Labelled photos from "gtos-mobile", an image-classification folder in faisu07/gtos-mobile. The possible labels are: painting, aluminum, asphalt, brick, cement, cloth, dry leaf, glass, grass, large limestone, leaf, metal cover, moss, paint cover, painting turf, paper, pebble, plastic, plastic cover, root, sand, sandpaper, shale, small limestone, soil, steel, stone asphalt, stone brick, stone cement, turf, wood chips.

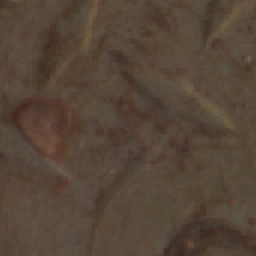
Label: plastic cover

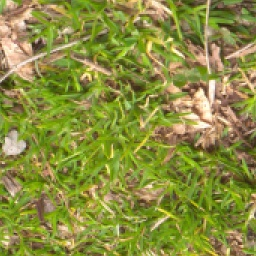
Label: grass

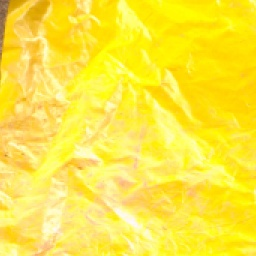
Label: plastic

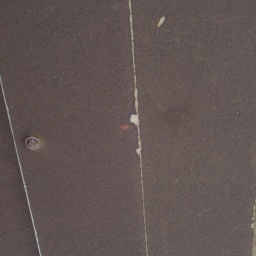
Label: sandpaper

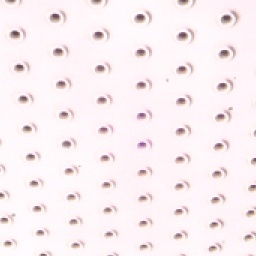
Label: steel

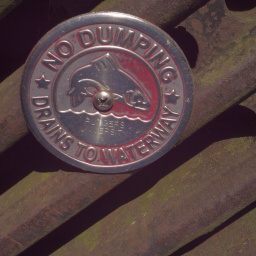
Label: aluminum
